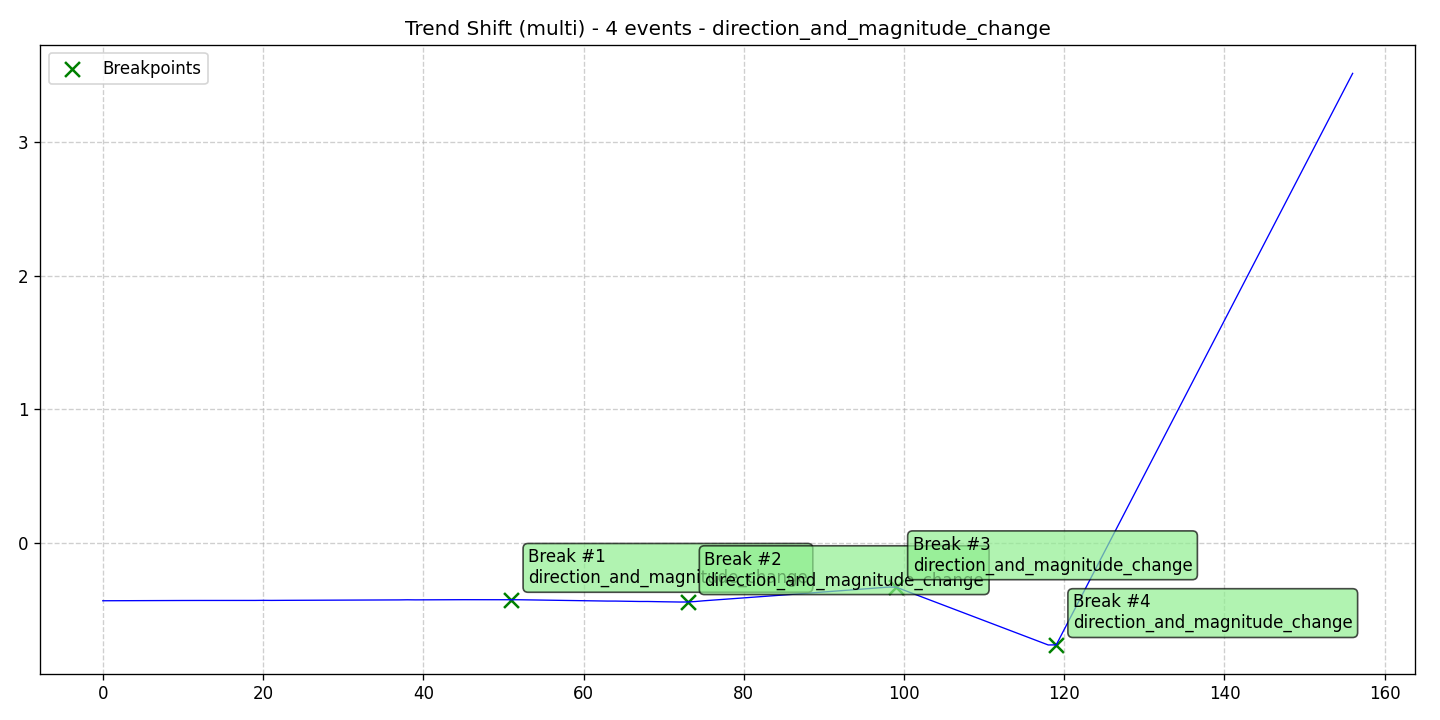

Data behind this chart, as committed beside it:
data, stationary, det_lin_up, det_lin_down, det_quad, det_cubic, det_exp, det_damped, stoc_trend, volatility, single_seas, multiple_seas, point_anom_single, point_anom_multi, collect_anom, context_anom, mean_shift, var_shift, trend_shift, date, is_break, is_anomaly, is_multi, location_beginning
-0.4324, 0, 0, 0, 0, 0, 0, 0, 0, 0, 0, 0, 0, 0, 0, 0, 0, 0, 1, 2020-01-01, 0, 0, 1, 0
-0.4322, 0, 0, 0, 0, 0, 0, 0, 0, 0, 0, 0, 0, 0, 0, 0, 0, 0, 1, 2020-01-02, 0, 0, 1, 0
-0.4321, 0, 0, 0, 0, 0, 0, 0, 0, 0, 0, 0, 0, 0, 0, 0, 0, 0, 1, 2020-01-03, 0, 0, 1, 0
-0.4316, 0, 0, 0, 0, 0, 0, 0, 0, 0, 0, 0, 0, 0, 0, 0, 0, 0, 1, 2020-01-04, 0, 0, 1, 0
-0.4318, 0, 0, 0, 0, 0, 0, 0, 0, 0, 0, 0, 0, 0, 0, 0, 0, 0, 1, 2020-01-05, 0, 0, 1, 0
-0.4314, 0, 0, 0, 0, 0, 0, 0, 0, 0, 0, 0, 0, 0, 0, 0, 0, 0, 1, 2020-01-06, 0, 0, 1, 0
-0.4313, 0, 0, 0, 0, 0, 0, 0, 0, 0, 0, 0, 0, 0, 0, 0, 0, 0, 1, 2020-01-07, 0, 0, 1, 0
-0.431, 0, 0, 0, 0, 0, 0, 0, 0, 0, 0, 0, 0, 0, 0, 0, 0, 0, 1, 2020-01-08, 0, 0, 1, 0
-0.4308, 0, 0, 0, 0, 0, 0, 0, 0, 0, 0, 0, 0, 0, 0, 0, 0, 0, 1, 2020-01-09, 0, 0, 1, 0
-0.4309, 0, 0, 0, 0, 0, 0, 0, 0, 0, 0, 0, 0, 0, 0, 0, 0, 0, 1, 2020-01-10, 0, 0, 1, 0
-0.4305, 0, 0, 0, 0, 0, 0, 0, 0, 0, 0, 0, 0, 0, 0, 0, 0, 0, 1, 2020-01-11, 0, 0, 1, 0
-0.4307, 0, 0, 0, 0, 0, 0, 0, 0, 0, 0, 0, 0, 0, 0, 0, 0, 0, 1, 2020-01-12, 0, 0, 1, 0
-0.4302, 0, 0, 0, 0, 0, 0, 0, 0, 0, 0, 0, 0, 0, 0, 0, 0, 0, 1, 2020-01-13, 0, 0, 1, 0
-0.4303, 0, 0, 0, 0, 0, 0, 0, 0, 0, 0, 0, 0, 0, 0, 0, 0, 0, 1, 2020-01-14, 0, 0, 1, 0
-0.4303, 0, 0, 0, 0, 0, 0, 0, 0, 0, 0, 0, 0, 0, 0, 0, 0, 0, 1, 2020-01-15, 0, 0, 1, 0
-0.4302, 0, 0, 0, 0, 0, 0, 0, 0, 0, 0, 0, 0, 0, 0, 0, 0, 0, 1, 2020-01-16, 0, 0, 1, 0
-0.4306, 0, 0, 0, 0, 0, 0, 0, 0, 0, 0, 0, 0, 0, 0, 0, 0, 0, 1, 2020-01-17, 0, 0, 1, 0
-0.4305, 0, 0, 0, 0, 0, 0, 0, 0, 0, 0, 0, 0, 0, 0, 0, 0, 0, 1, 2020-01-18, 0, 0, 1, 0
-0.4299, 0, 0, 0, 0, 0, 0, 0, 0, 0, 0, 0, 0, 0, 0, 0, 0, 0, 1, 2020-01-19, 0, 0, 1, 0
-0.43, 0, 0, 0, 0, 0, 0, 0, 0, 0, 0, 0, 0, 0, 0, 0, 0, 0, 1, 2020-01-20, 0, 0, 1, 0
-0.4294, 0, 0, 0, 0, 0, 0, 0, 0, 0, 0, 0, 0, 0, 0, 0, 0, 0, 1, 2020-01-21, 0, 0, 1, 0
-0.4298, 0, 0, 0, 0, 0, 0, 0, 0, 0, 0, 0, 0, 0, 0, 0, 0, 0, 1, 2020-01-22, 0, 0, 1, 0
-0.4292, 0, 0, 0, 0, 0, 0, 0, 0, 0, 0, 0, 0, 0, 0, 0, 0, 0, 1, 2020-01-23, 0, 0, 1, 0
-0.4292, 0, 0, 0, 0, 0, 0, 0, 0, 0, 0, 0, 0, 0, 0, 0, 0, 0, 1, 2020-01-24, 0, 0, 1, 0
-0.429, 0, 0, 0, 0, 0, 0, 0, 0, 0, 0, 0, 0, 0, 0, 0, 0, 0, 1, 2020-01-25, 0, 0, 1, 0
-0.4282, 0, 0, 0, 0, 0, 0, 0, 0, 0, 0, 0, 0, 0, 0, 0, 0, 0, 1, 2020-01-26, 0, 0, 1, 0
-0.428, 0, 0, 0, 0, 0, 0, 0, 0, 0, 0, 0, 0, 0, 0, 0, 0, 0, 1, 2020-01-27, 0, 0, 1, 0
-0.4283, 0, 0, 0, 0, 0, 0, 0, 0, 0, 0, 0, 0, 0, 0, 0, 0, 0, 1, 2020-01-28, 0, 0, 1, 0
-0.4276, 0, 0, 0, 0, 0, 0, 0, 0, 0, 0, 0, 0, 0, 0, 0, 0, 0, 1, 2020-01-29, 0, 0, 1, 0
-0.4274, 0, 0, 0, 0, 0, 0, 0, 0, 0, 0, 0, 0, 0, 0, 0, 0, 0, 1, 2020-01-30, 0, 0, 1, 0
-0.4275, 0, 0, 0, 0, 0, 0, 0, 0, 0, 0, 0, 0, 0, 0, 0, 0, 0, 1, 2020-01-31, 0, 0, 1, 0
-0.4268, 0, 0, 0, 0, 0, 0, 0, 0, 0, 0, 0, 0, 0, 0, 0, 0, 0, 1, 2020-02-01, 0, 0, 1, 0
-0.4268, 0, 0, 0, 0, 0, 0, 0, 0, 0, 0, 0, 0, 0, 0, 0, 0, 0, 1, 2020-02-02, 0, 0, 1, 0
-0.4266, 0, 0, 0, 0, 0, 0, 0, 0, 0, 0, 0, 0, 0, 0, 0, 0, 0, 1, 2020-02-03, 0, 0, 1, 0
-0.4267, 0, 0, 0, 0, 0, 0, 0, 0, 0, 0, 0, 0, 0, 0, 0, 0, 0, 1, 2020-02-04, 0, 0, 1, 0
-0.4262, 0, 0, 0, 0, 0, 0, 0, 0, 0, 0, 0, 0, 0, 0, 0, 0, 0, 1, 2020-02-05, 0, 0, 1, 0
-0.4258, 0, 0, 0, 0, 0, 0, 0, 0, 0, 0, 0, 0, 0, 0, 0, 0, 0, 1, 2020-02-06, 0, 0, 1, 0
-0.4261, 0, 0, 0, 0, 0, 0, 0, 0, 0, 0, 0, 0, 0, 0, 0, 0, 0, 1, 2020-02-07, 0, 0, 1, 0
-0.4251, 0, 0, 0, 0, 0, 0, 0, 0, 0, 0, 0, 0, 0, 0, 0, 0, 0, 1, 2020-02-08, 0, 0, 1, 0
-0.4258, 0, 0, 0, 0, 0, 0, 0, 0, 0, 0, 0, 0, 0, 0, 0, 0, 0, 1, 2020-02-09, 0, 0, 1, 0
-0.4254, 0, 0, 0, 0, 0, 0, 0, 0, 0, 0, 0, 0, 0, 0, 0, 0, 0, 1, 2020-02-10, 0, 0, 1, 0
-0.4257, 0, 0, 0, 0, 0, 0, 0, 0, 0, 0, 0, 0, 0, 0, 0, 0, 0, 1, 2020-02-11, 0, 0, 1, 0
-0.4253, 0, 0, 0, 0, 0, 0, 0, 0, 0, 0, 0, 0, 0, 0, 0, 0, 0, 1, 2020-02-12, 0, 0, 1, 0
-0.4248, 0, 0, 0, 0, 0, 0, 0, 0, 0, 0, 0, 0, 0, 0, 0, 0, 0, 1, 2020-02-13, 0, 0, 1, 0
-0.4249, 0, 0, 0, 0, 0, 0, 0, 0, 0, 0, 0, 0, 0, 0, 0, 0, 0, 1, 2020-02-14, 0, 0, 1, 0
-0.4244, 0, 0, 0, 0, 0, 0, 0, 0, 0, 0, 0, 0, 0, 0, 0, 0, 0, 1, 2020-02-15, 0, 0, 1, 0
-0.4245, 0, 0, 0, 0, 0, 0, 0, 0, 0, 0, 0, 0, 0, 0, 0, 0, 0, 1, 2020-02-16, 0, 0, 1, 0
-0.4247, 0, 0, 0, 0, 0, 0, 0, 0, 0, 0, 0, 0, 0, 0, 0, 0, 0, 1, 2020-02-17, 0, 0, 1, 0
-0.4244, 0, 0, 0, 0, 0, 0, 0, 0, 0, 0, 0, 0, 0, 0, 0, 0, 0, 1, 2020-02-18, 0, 0, 1, 0
-0.424, 0, 0, 0, 0, 0, 0, 0, 0, 0, 0, 0, 0, 0, 0, 0, 0, 0, 1, 2020-02-19, 0, 0, 1, 0
-0.4241, 0, 0, 0, 0, 0, 0, 0, 0, 0, 0, 0, 0, 0, 0, 0, 0, 0, 1, 2020-02-20, 0, 0, 1, 0
-0.4243, 0, 0, 0, 0, 0, 0, 0, 0, 0, 0, 0, 0, 0, 0, 0, 0, 0, 1, 2020-02-21, 1, 0, 1, 0
-0.4249, 0, 0, 0, 0, 0, 0, 0, 0, 0, 0, 0, 0, 0, 0, 0, 0, 0, 1, 2020-02-22, 0, 0, 1, 0
-0.4258, 0, 0, 0, 0, 0, 0, 0, 0, 0, 0, 0, 0, 0, 0, 0, 0, 0, 1, 2020-02-23, 0, 0, 1, 0
-0.4265, 0, 0, 0, 0, 0, 0, 0, 0, 0, 0, 0, 0, 0, 0, 0, 0, 0, 1, 2020-02-24, 0, 0, 1, 0
-0.4276, 0, 0, 0, 0, 0, 0, 0, 0, 0, 0, 0, 0, 0, 0, 0, 0, 0, 1, 2020-02-25, 0, 0, 1, 0
-0.4288, 0, 0, 0, 0, 0, 0, 0, 0, 0, 0, 0, 0, 0, 0, 0, 0, 0, 1, 2020-02-26, 0, 0, 1, 0
-0.4294, 0, 0, 0, 0, 0, 0, 0, 0, 0, 0, 0, 0, 0, 0, 0, 0, 0, 1, 2020-02-27, 0, 0, 1, 0
-0.4306, 0, 0, 0, 0, 0, 0, 0, 0, 0, 0, 0, 0, 0, 0, 0, 0, 0, 1, 2020-02-28, 0, 0, 1, 0
-0.4313, 0, 0, 0, 0, 0, 0, 0, 0, 0, 0, 0, 0, 0, 0, 0, 0, 0, 1, 2020-02-29, 0, 0, 1, 0
... 97 more rows
